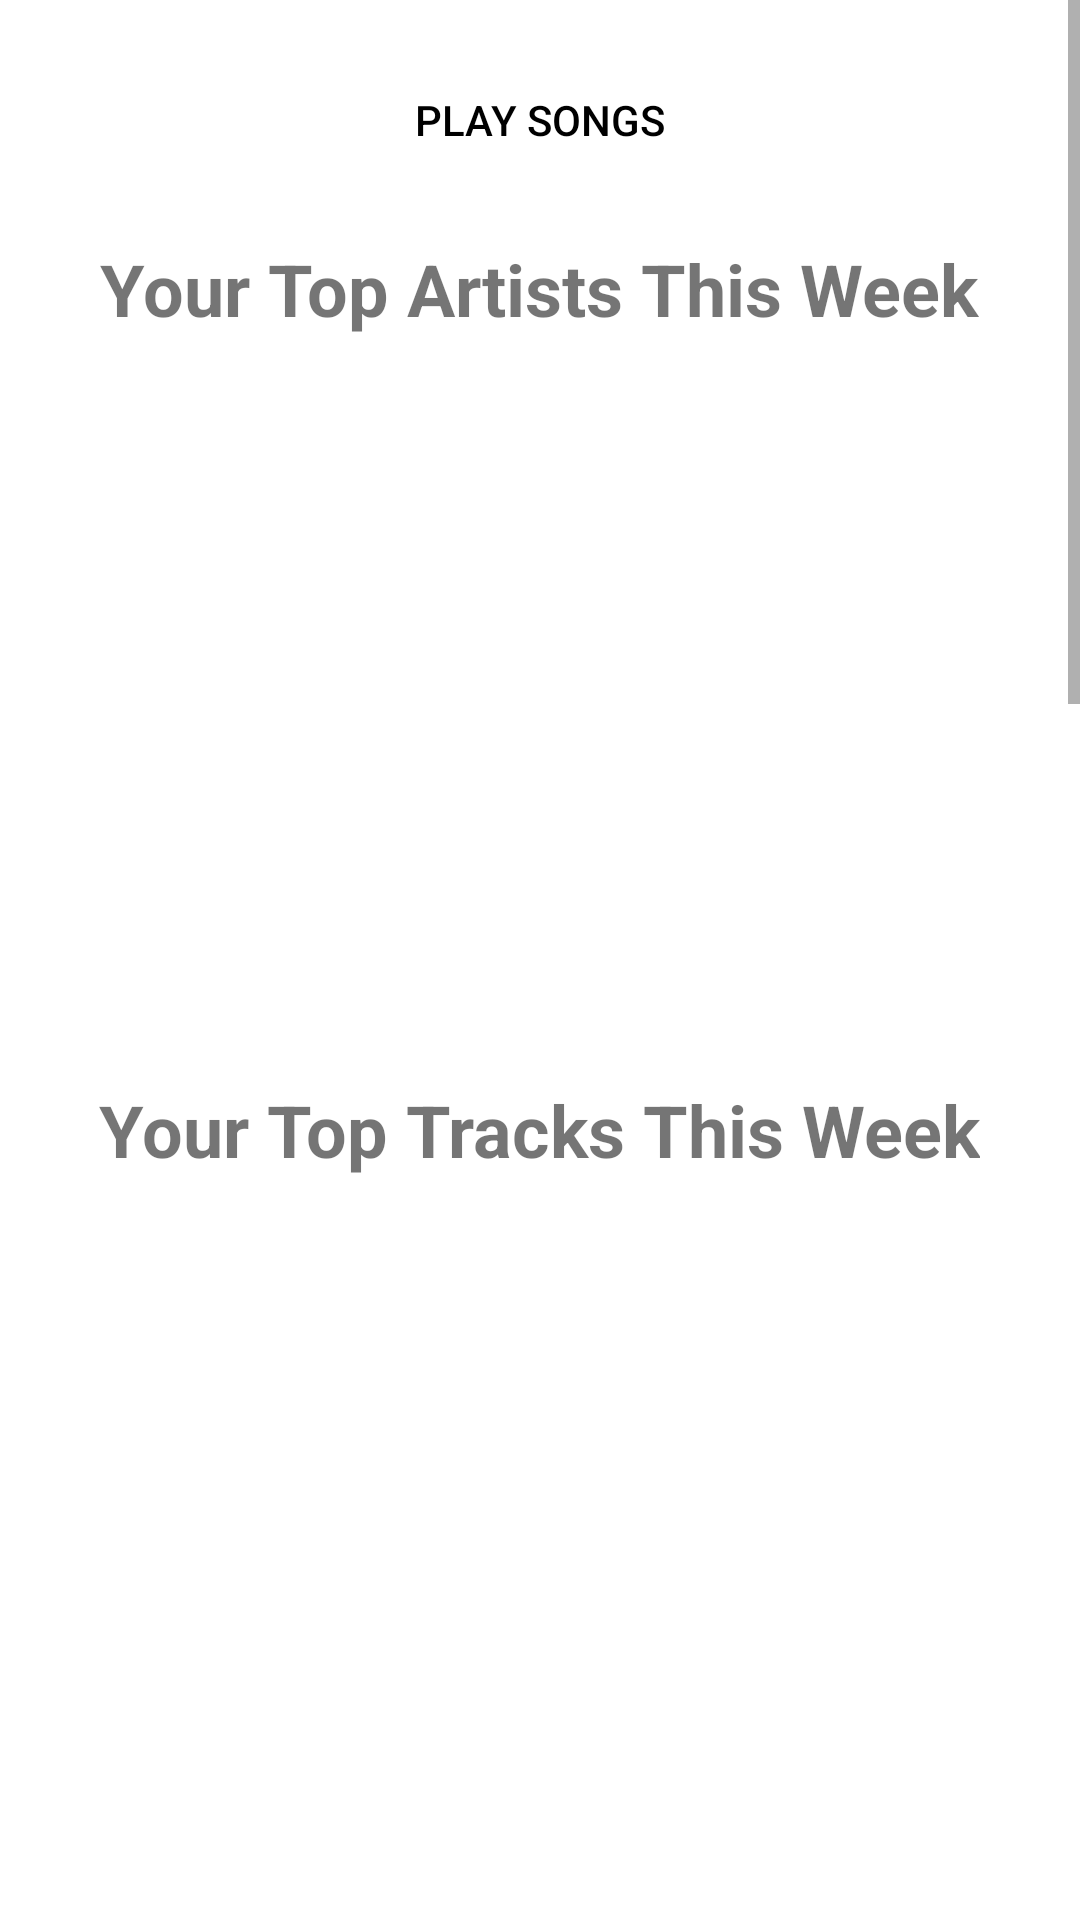

Android layout source for this screen:
<!-- AndroidManifest.xml: application theme Theme.SpotifyApp2340 -->
<!-- res/layout/fragment_unwrapped.xml -->
<?xml version="1.0" encoding="utf-8"?>
<ScrollView xmlns:android="http://schemas.android.com/apk/res/android"
    android:layout_width="match_parent"
    android:layout_height="match_parent"
    android:fillViewport="true">

    <LinearLayout
        android:layout_width="match_parent"
        android:layout_height="wrap_content"
        android:orientation="vertical"
        android:padding="16dp"
        android:paddingBottom="100dp"
        android:clipToPadding="false"
        android:gravity="center_horizontal">

        
        <Button
            android:id="@+id/play_Songs"
            android:layout_width="wrap_content"
            android:layout_height="wrap_content"
            android:layout_marginBottom="16dp"
            android:background="@drawable/button_rounded_green"
            android:text="Play Songs"
            android:textColor="#000000" />

        <TextView
            android:id="@+id/textViewYourTopArtists"
            android:layout_width="wrap_content"
            android:layout_height="wrap_content"
            android:text="Your Top Artists This Week"
            android:textSize="24sp"
            android:textStyle="bold"
            android:layout_gravity="center"
            android:layout_marginBottom="16dp"/>

        <androidx.recyclerview.widget.RecyclerView
            android:id="@+id/recyclerViewArtists"
            android:layout_width="match_parent"
            android:layout_height="200dp"
            android:orientation="vertical" />

        
        <TextView
            android:id="@+id/textViewYourTopTracks"
            android:layout_width="wrap_content"
            android:layout_height="wrap_content"
            android:text="Your Top Tracks This Week"
            android:textSize="24sp"
            android:textStyle="bold"
            android:layout_gravity="center"
            android:layout_marginTop="32dp"
            android:layout_marginBottom="16dp"/>

        <androidx.recyclerview.widget.RecyclerView
            android:id="@+id/recyclerViewTopTracks"
            android:layout_width="match_parent"
            android:layout_height="200dp"
            android:orientation="vertical" />

        
        <TextView
            android:id="@+id/textViewYourTopArtists2"
            android:layout_width="wrap_content"
            android:layout_height="wrap_content"
            android:text="Your Top Artists Last Month"
            android:textSize="24sp"
            android:textStyle="bold"
            android:layout_gravity="center"
            android:layout_marginTop="32dp"
            android:layout_marginBottom="16dp"/>

        <androidx.recyclerview.widget.RecyclerView
            android:id="@+id/recyclerViewArtists2"
            android:layout_width="match_parent"
            android:layout_height="200dp"
            android:orientation="vertical" />

        
        <TextView
            android:id="@+id/textViewYourTopTracks2"
            android:layout_width="wrap_content"
            android:layout_height="wrap_content"
            android:text="Your Top Tracks Last Month"
            android:textSize="24sp"
            android:textStyle="bold"
            android:layout_gravity="center"
            android:layout_marginTop="32dp"
            android:layout_marginBottom="16dp"/>

        <androidx.recyclerview.widget.RecyclerView
            android:id="@+id/recyclerViewTopTracks2"
            android:layout_width="match_parent"
            android:layout_height="200dp"
            android:orientation="vertical" />

        
        <TextView
            android:id="@+id/textViewYourTopArtists3"
            android:layout_width="wrap_content"
            android:layout_height="wrap_content"
            android:text="Your Top Artists This Year"
            android:textSize="24sp"
            android:textStyle="bold"
            android:layout_gravity="center"
            android:layout_marginTop="32dp"
            android:layout_marginBottom="16dp"/>

        <androidx.recyclerview.widget.RecyclerView
            android:id="@+id/recyclerViewArtists3"
            android:layout_width="match_parent"
            android:layout_height="200dp"
            android:orientation="vertical" />

        
        <TextView
            android:id="@+id/textViewYourTopTracks3"
            android:layout_width="wrap_content"
            android:layout_height="wrap_content"
            android:text="Your Top Tracks This Year"
            android:textSize="24sp"
            android:textStyle="bold"
            android:layout_gravity="center"
            android:layout_marginTop="32dp"
            android:layout_marginBottom="16dp"/>

        <androidx.recyclerview.widget.RecyclerView
            android:id="@+id/recyclerViewTopTracks3"
            android:layout_width="match_parent"
            android:layout_height="200dp"
            android:orientation="vertical" />
    </LinearLayout>
</ScrollView>
<!-- resources referenced by this layout -->
<resources>
  <style name="Theme.SpotifyApp2340" parent="Theme.MaterialComponents.DayNight.DarkActionBar">
          
          <item name="colorPrimary">@color/green</item>
          <item name="colorPrimaryVariant">@color/green</item>
          <item name="colorOnPrimary">@color/white</item>
          
          <item name="colorSecondary">@color/teal_200</item>
          <item name="colorSecondaryVariant">@color/teal_700</item>
          <item name="colorOnSecondary">@color/black</item>
          
          <item name="android:statusBarColor">?attr/colorPrimaryVariant</item>
          
      </style>
  <!-- not gathered from this repository: default colours our renderer supplied (Android Studio template values) -->
  <color name="teal_200">#FF03DAC5</color>
  <color name="teal_700">#FF018786</color>
  <color name="black">#FF000000</color>
  <color name="white">#FFFFFFFF</color>
</resources>
